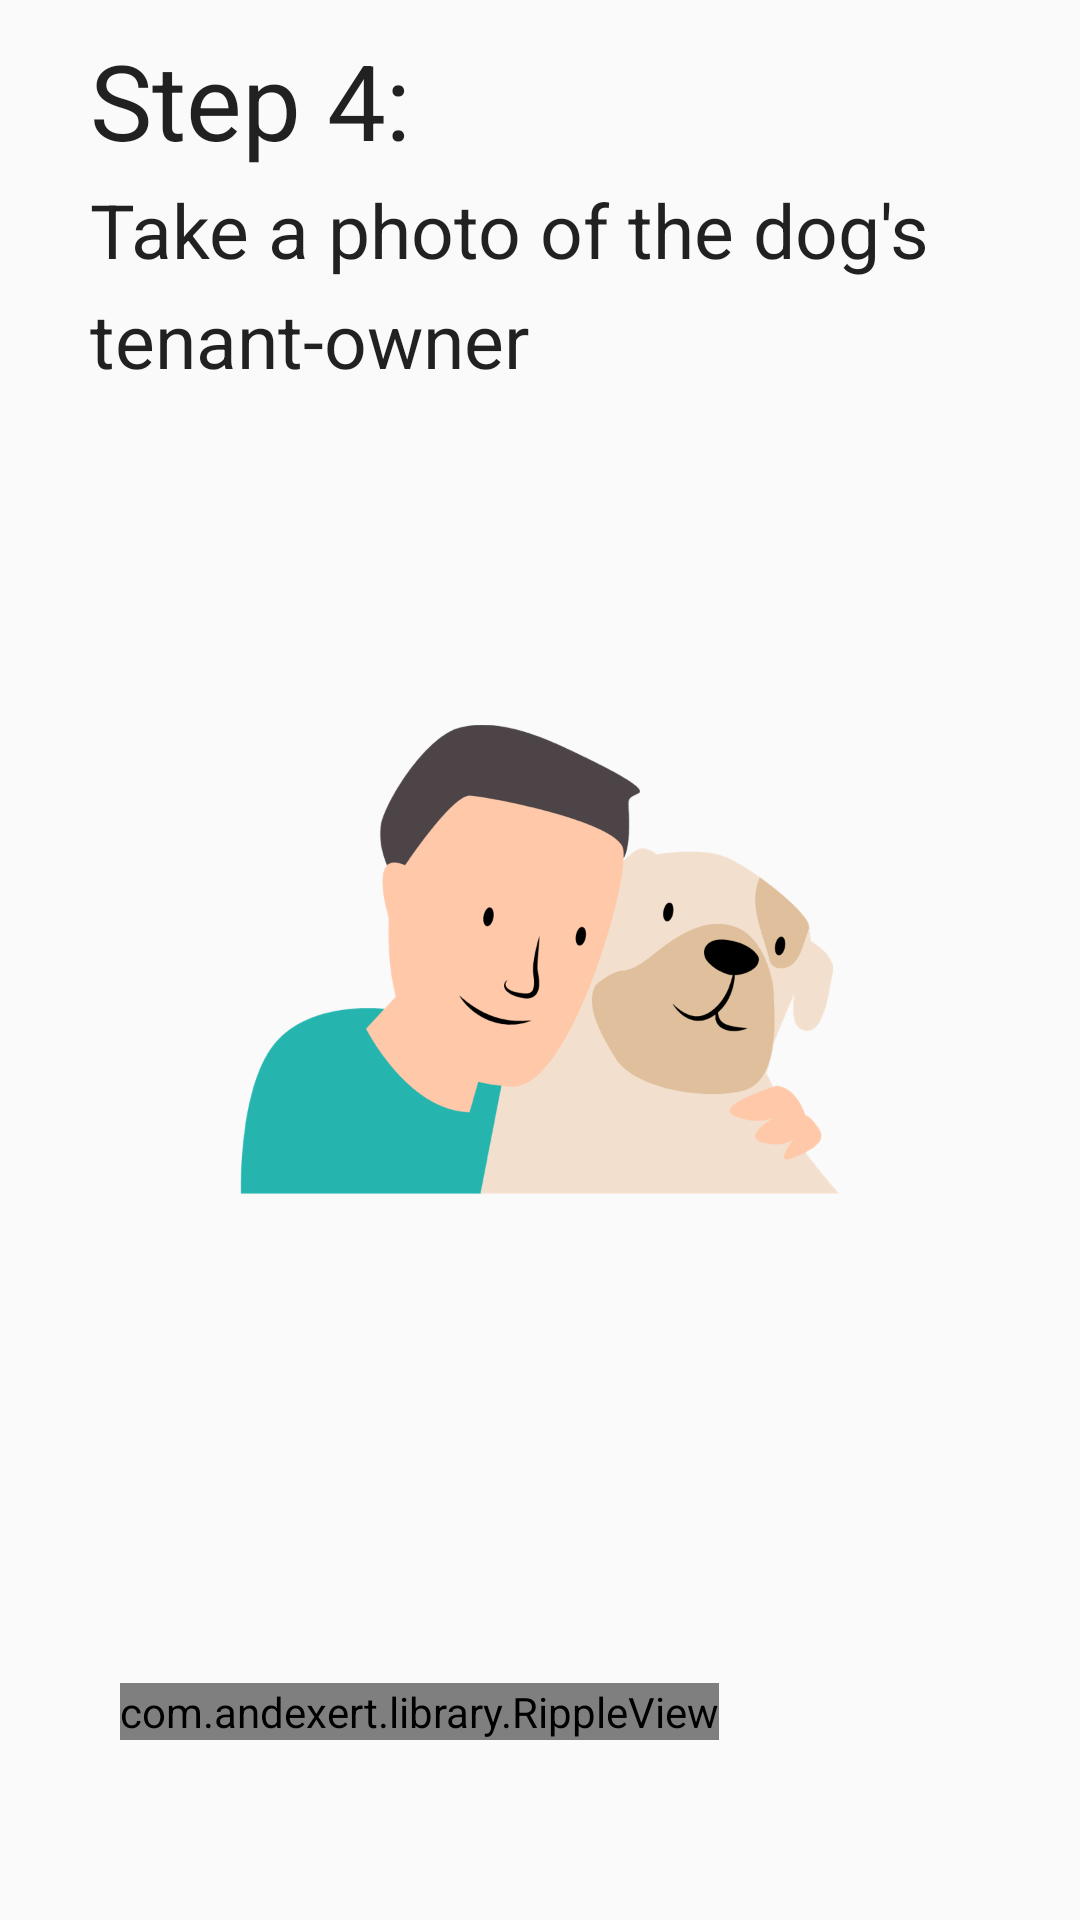

Android layout source for this screen:
<!-- AndroidManifest.xml: application theme AppTheme -->
<!-- res/layout/fragment_step_five.xml -->
<FrameLayout xmlns:android="http://schemas.android.com/apk/res/android"
    xmlns:tools="http://schemas.android.com/tools"
    android:layout_width="match_parent"
    android:layout_height="match_parent"
    tools:context="novahub.vn.npr4dogs.add_a_dog.StepFiveFragment">

    

    <RelativeLayout
        android:layout_width="match_parent"
        android:layout_height="match_parent"
        android:layout_gravity="center">

        <TextView
            android:layout_width="wrap_content"
            android:layout_height="wrap_content"
            android:textAppearance="?android:attr/textAppearanceLarge"
            android:text="Step 4:"
            android:id="@+id/textView26"
            android:layout_marginLeft="30dp"
            android:layout_marginStart="30dp"
            android:layout_marginTop="10dp"
            android:textSize="@dimen/titile"
            android:layout_alignParentTop="true"
            android:layout_alignParentLeft="true"
            android:layout_alignParentStart="true" />

        <TextView
            android:layout_width="wrap_content"
            android:layout_height="wrap_content"
            android:textAppearance="?android:attr/textAppearanceLarge"
            android:text="Take a photo of the dog&apos;s"
            android:id="@+id/textView27"
            android:layout_below="@+id/textView26"
            android:layout_alignLeft="@+id/textView26"
            android:layout_alignStart="@+id/textView26"
            android:layout_marginTop="3dp"
            android:textSize="@dimen/guide" />

        <TextView
            android:layout_width="wrap_content"
            android:layout_height="wrap_content"
            android:textAppearance="?android:attr/textAppearanceLarge"
            android:text="tenant-owner"
            android:id="@+id/textView28"
            android:layout_below="@+id/textView27"
            android:layout_alignLeft="@+id/textView27"
            android:layout_alignStart="@+id/textView27"
            android:layout_marginTop="3dp"
            android:textSize="@dimen/guide" />

        <ImageView
            android:layout_width="200dp"
            android:layout_height="200dp"
            android:id="@+id/imageView17"
            android:src="@drawable/owner_photo"
            android:layout_centerVertical="true"
            android:layout_centerHorizontal="true" />

        <com.andexert.library.RippleView
            android:id="@+id/rpv_take_new_pile"
            android:layout_width="wrap_content"
            android:layout_height="wrap_content"
            rv_centered="true"
            android:layout_alignParentBottom="true"
            android:layout_alignParentLeft="true"
            android:layout_alignParentStart="true"
            android:layout_marginBottom="60dp"
            android:layout_marginLeft="40dp"
            android:layout_marginRight="40dp">

            <Button
                android:id="@+id/bt_sign_in"
                style="?android:textAppearanceSmall"
                android:layout_width="match_parent"
                android:layout_height="wrap_content"
                android:text="Take Photo"
                android:textStyle="bold"
                android:layout_below="@+id/view"
                android:layout_centerHorizontal="true"
                android:background="@drawable/sign_in_radius_button" />

        </com.andexert.library.RippleView>
    </RelativeLayout>
</FrameLayout>
<!-- resources referenced by this layout -->
<resources>
  <dimen name="guide">25sp</dimen>
  <dimen name="titile">35sp</dimen>
  <!-- drawable owner_photo: png bitmap (drawable, 86847 bytes) -->
  <style name="AppTheme" parent="Theme.AppCompat.Light.DarkActionBar">
          
          <item name="colorPrimary">@color/colorPrimary</item>
          <item name="colorPrimaryDark">@color/colorPrimaryDark</item>
          <item name="colorAccent">@color/colorAccent</item>
          <item name="colorControlNormal">@color/white</item>
          <item name="colorControlActivated">@color/white</item>
          <item name="colorControlHighlight">@color/white</item>
      </style>
  <color name="colorPrimary">#3F51B5</color>
  <color name="colorPrimaryDark">#67C5EB</color>
  <color name="colorAccent">#FF4081</color>
  <color name="white">#FFFFFF</color>
</resources>
